Labelled photos from "fp2", an image-classification folder in KeshavRathii/Tomato-leaf-disease-detection-using-ViT. The possible labels are: tomato brown spots, tomato blight leaf, tomato healthy, tomato leaf yellow virus.

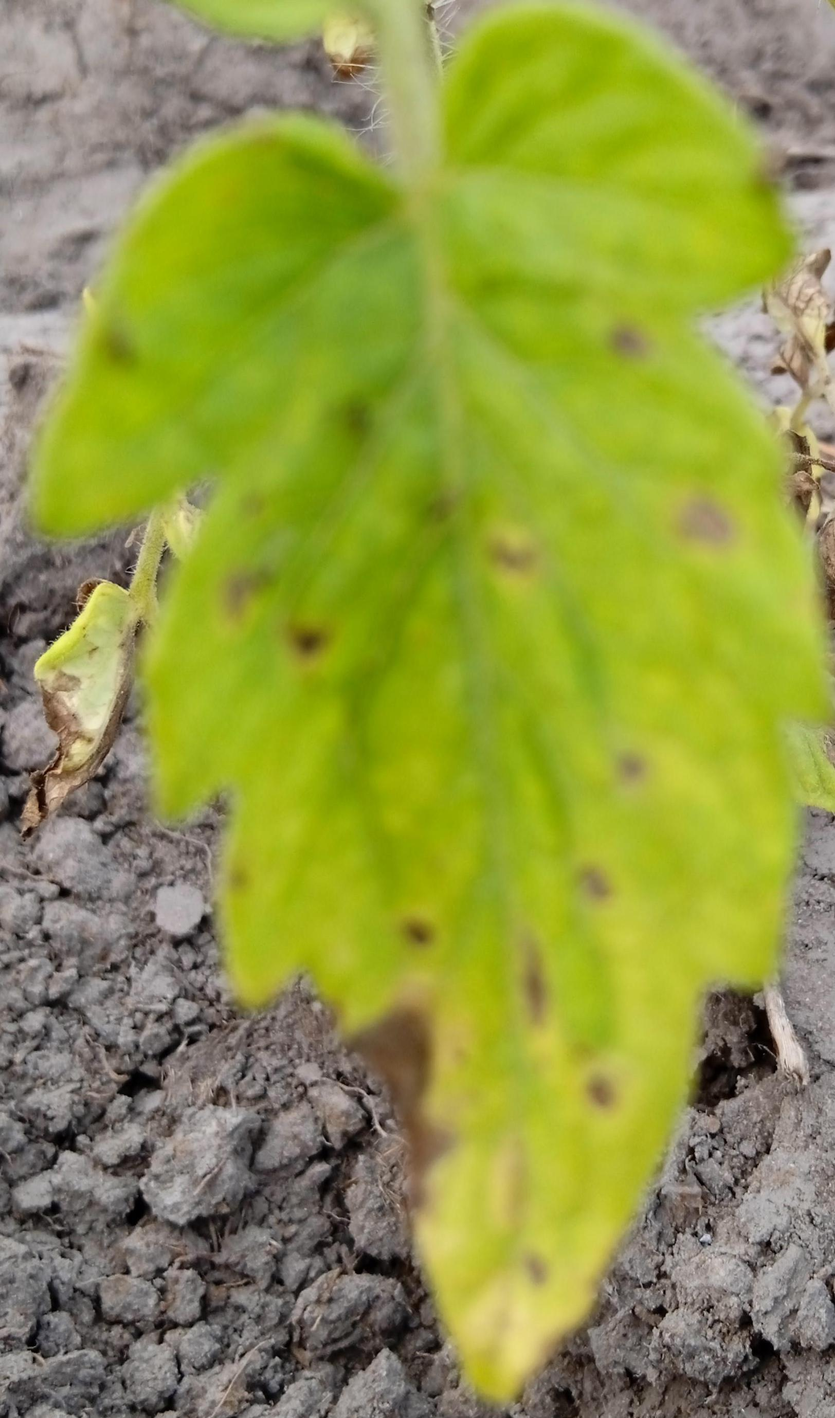
Label: tomato brown spots

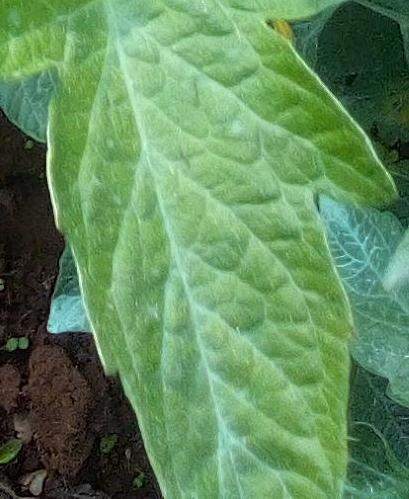
Label: tomato healthy

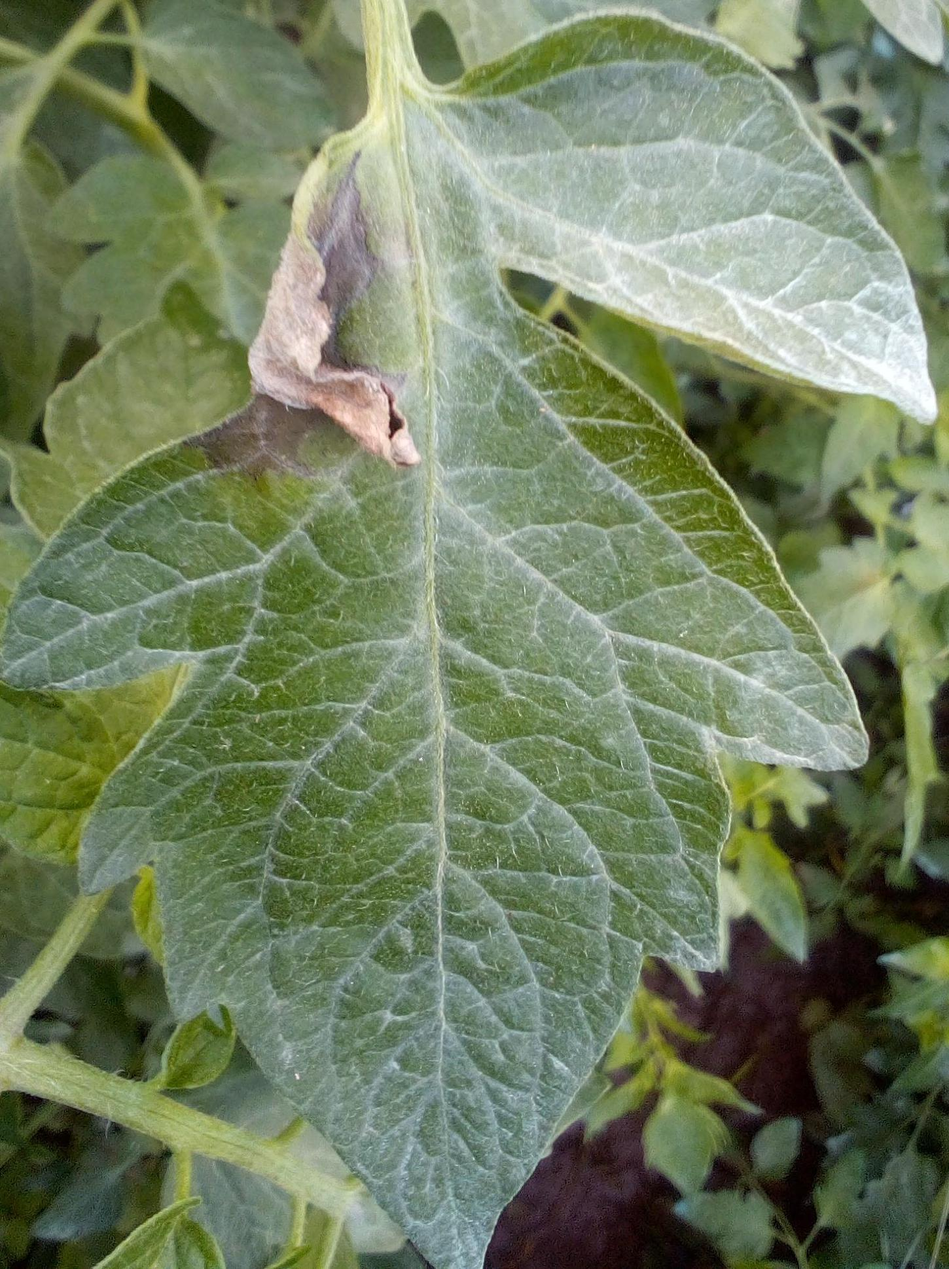
Label: tomato blight leaf

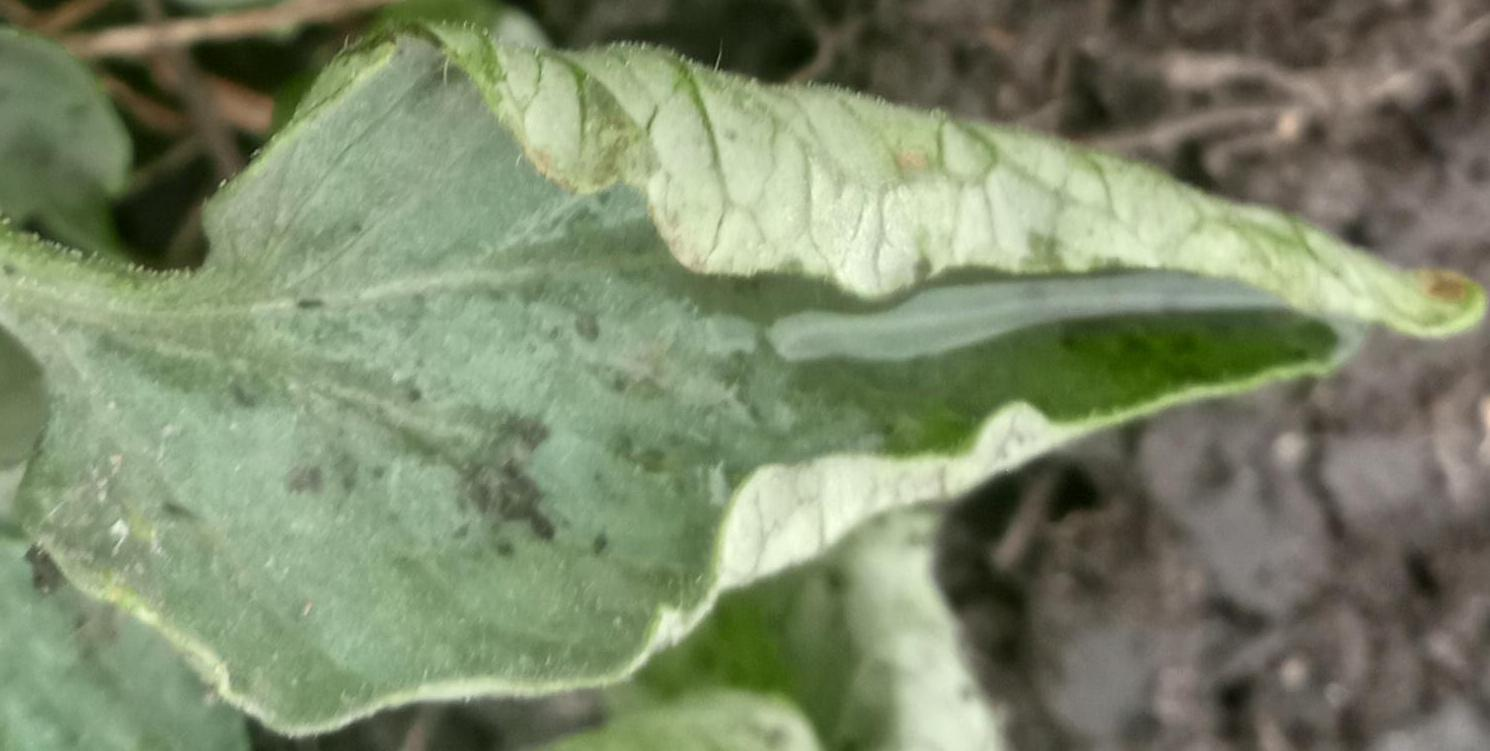
Label: tomato leaf yellow virus

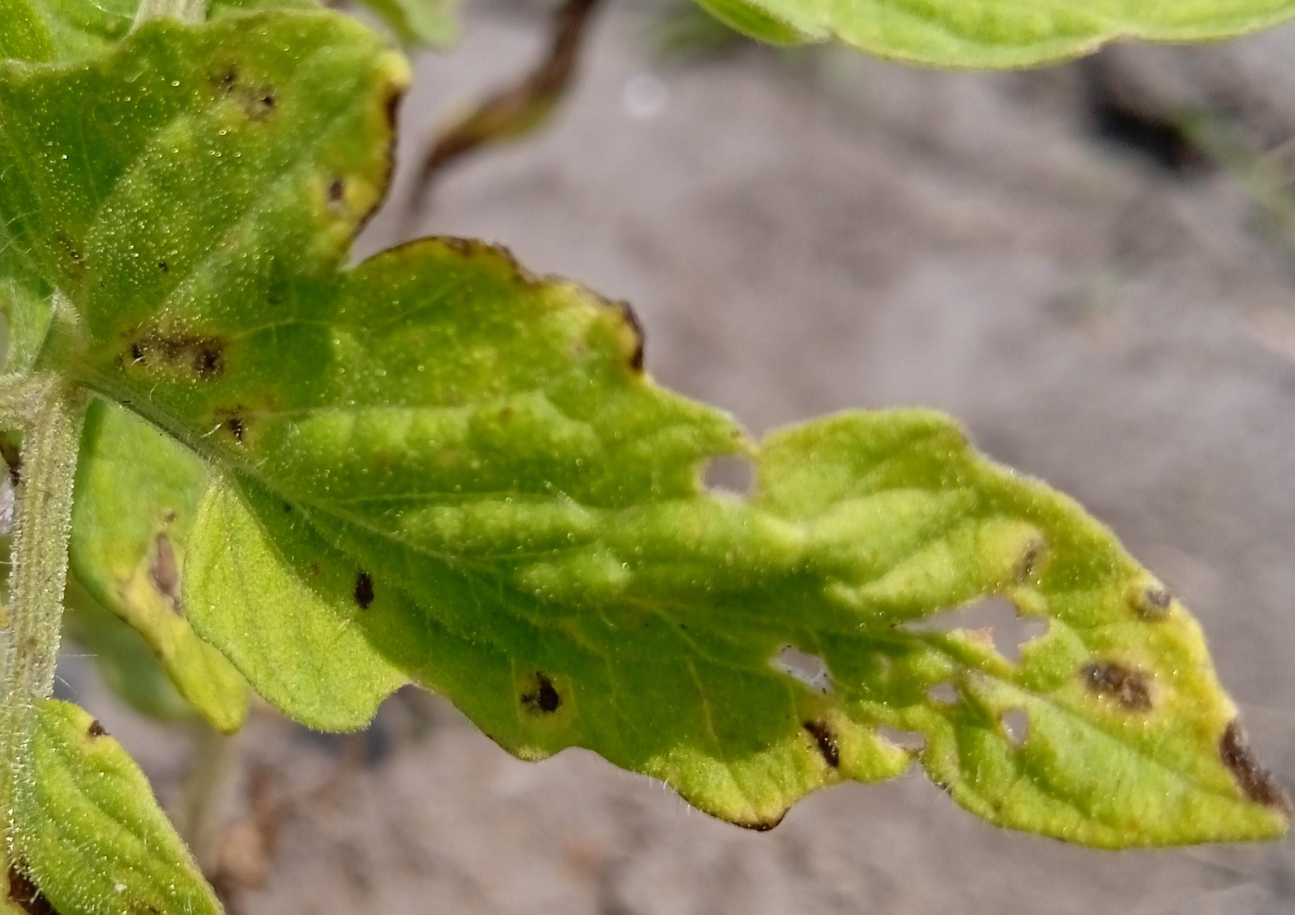
Label: tomato brown spots

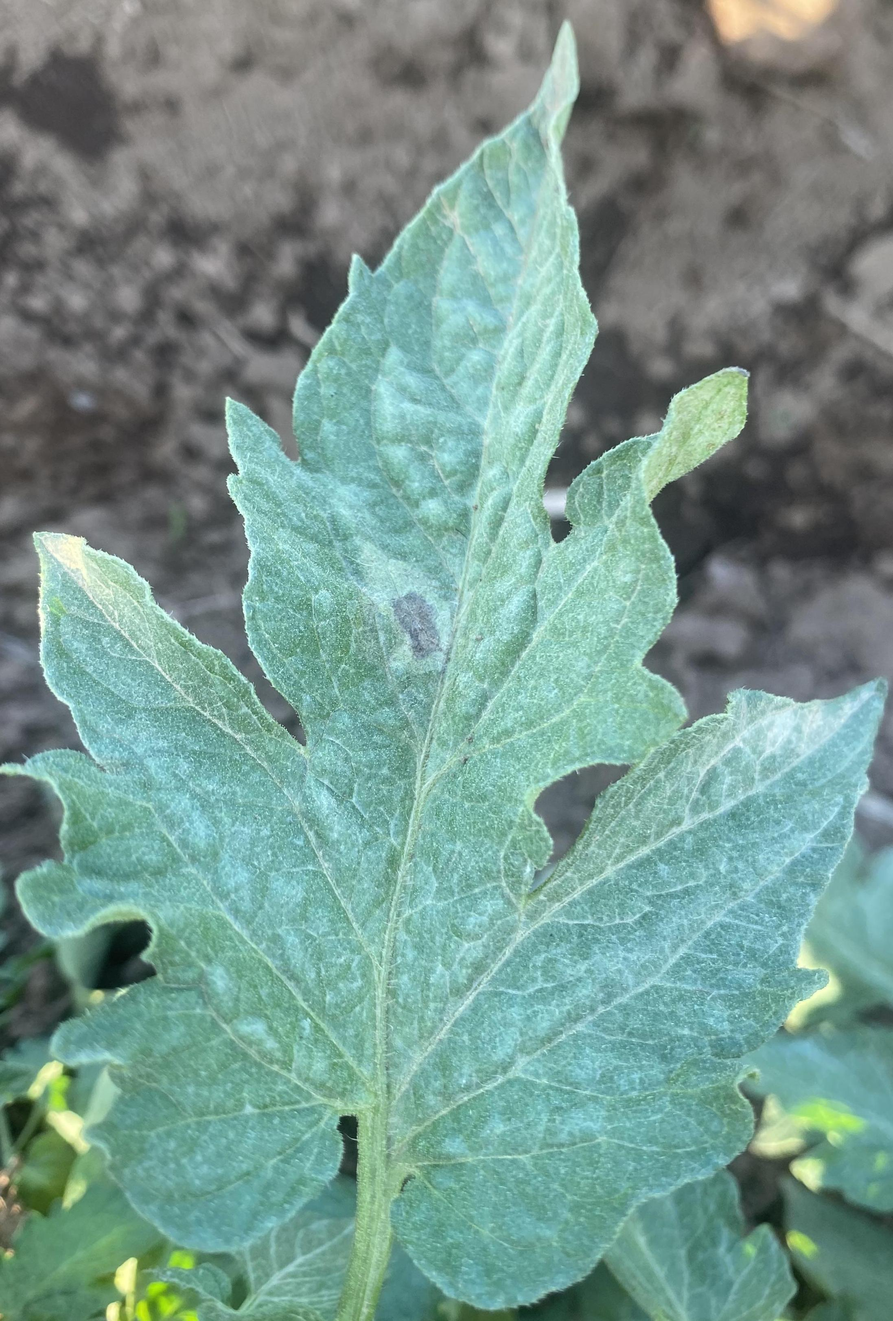
Label: tomato blight leaf
